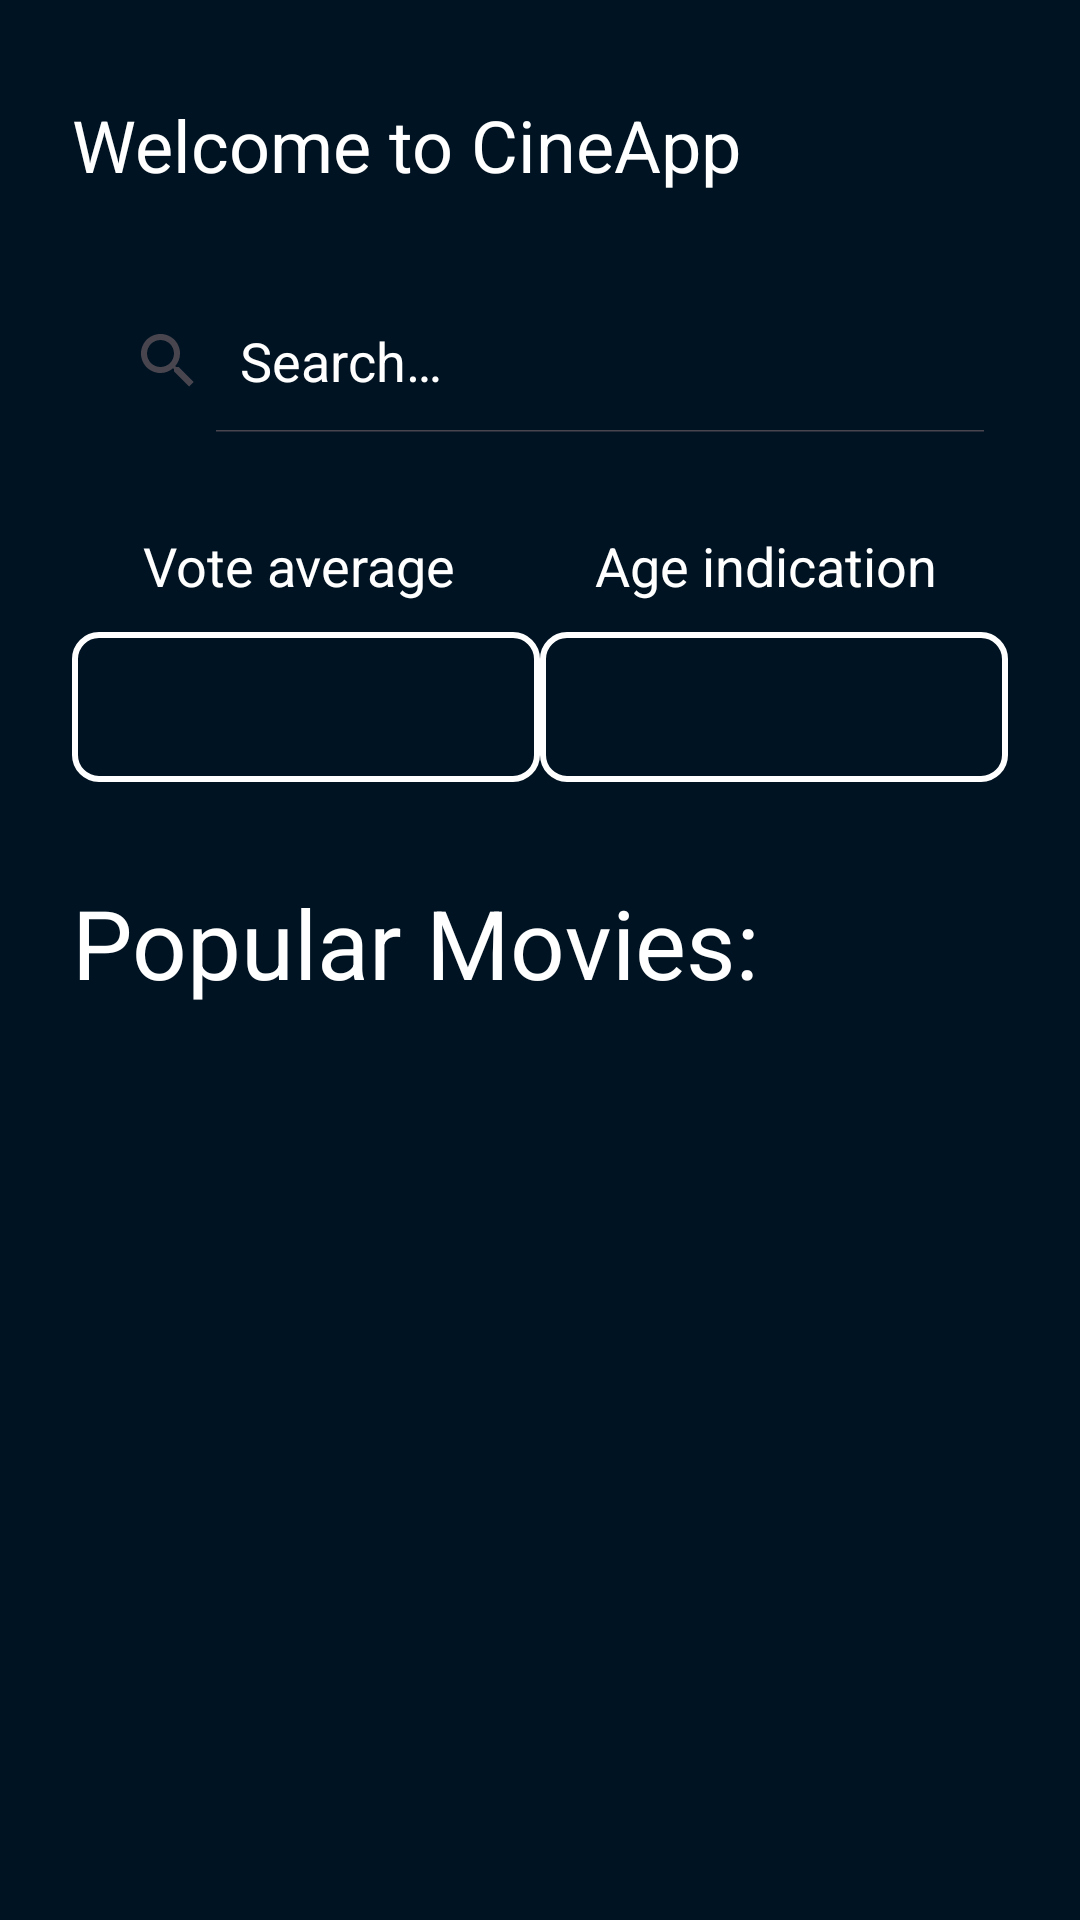

Android layout source for this screen:
<!-- AndroidManifest.xml: application theme Theme.Teste -->
<!-- res/layout/movies_fragment.xml -->
<?xml version="1.0" encoding="utf-8"?>
<androidx.constraintlayout.widget.ConstraintLayout xmlns:android="http://schemas.android.com/apk/res/android"
    xmlns:app="http://schemas.android.com/apk/res-auto"
    xmlns:tools="http://schemas.android.com/tools"
    android:layout_width="match_parent"
    android:layout_height="match_parent"
    android:background="@color/blueBackground">

    <LinearLayout
        android:id="@+id/header_title"
        android:layout_width="match_parent"
        android:layout_height="wrap_content"
        android:layout_marginStart="24dp"
        android:layout_marginTop="32dp"
        android:layout_marginEnd="24dp"
        android:orientation="horizontal"
        app:layout_constraintLeft_toLeftOf="parent"
        app:layout_constraintRight_toRightOf="parent"
        app:layout_constraintTop_toTopOf="parent">

        <TextView
            android:layout_width="0dp"
            android:layout_height="wrap_content"
            android:layout_weight="1"
            android:text="@string/welcome"
            android:textColor="@color/white"
            android:textSize="24sp" />

        <ImageView
            android:id="@+id/favoriteIconToNavigate"
            android:layout_width="wrap_content"
            android:layout_height="wrap_content"
            android:src="@drawable/icons8_filled_heart_32" />

    </LinearLayout>

    <LinearLayout
        android:id="@+id/search_div"
        android:layout_width="match_parent"
        android:layout_height="wrap_content"
        android:layout_marginStart="24dp"
        android:layout_marginTop="32dp"
        android:layout_marginEnd="24dp"
        android:orientation="vertical"
        app:layout_constraintLeft_toLeftOf="parent"
        app:layout_constraintRight_toRightOf="parent"
        app:layout_constraintTop_toBottomOf="@+id/header_title">

        <SearchView
            android:id="@+id/search_view"
            android:layout_width="match_parent"
            android:layout_height="match_parent"
            android:iconifiedByDefault="false"
            android:queryHint="@string/search"
            android:theme="@style/SearchViewStyle" />

    </LinearLayout>

    <LinearLayout
        android:id="@+id/filters"
        android:layout_width="match_parent"
        android:layout_height="wrap_content"
        android:layout_marginStart="24dp"
        android:layout_marginTop="10dp"
        android:layout_marginEnd="24dp"
        android:orientation="horizontal"
        android:weightSum="2"
        app:layout_constraintLeft_toLeftOf="parent"
        app:layout_constraintRight_toRightOf="parent"
        app:layout_constraintTop_toBottomOf="@id/filterNames">

        <Spinner
            android:background="@drawable/spinner_border"
            android:id="@+id/vote_spinner"
            android:layout_width="wrap_content"
            android:layout_height="50dp"
            android:layout_weight="1"
            android:textAlignment="center" />

        <Spinner
            android:background="@drawable/spinner_border"
            android:id="@+id/adult_spinner"
            android:layout_width="wrap_content"
            android:layout_height="50dp"
            android:layout_weight="1"
            android:textAlignment="center" />

    </LinearLayout>

    <LinearLayout
        android:weightSum="2"
        android:layout_marginEnd="24dp"
        android:layout_marginStart="24dp"
        android:id="@+id/filterNames"
        android:layout_width="match_parent"
        android:layout_height="wrap_content"
        android:layout_marginTop="32dp"
        android:orientation="horizontal"
        app:layout_constraintLeft_toLeftOf="parent"
        app:layout_constraintTop_toBottomOf="@id/search_div"
        app:layout_constraintRight_toRightOf="parent">

        <TextView
            android:textAlignment="center"
            android:textSize="18sp"
            android:textColor="@color/white"
            android:layout_weight="1"
            android:text="@string/VoteAverageTitle"
            android:layout_width="wrap_content"
            android:layout_height="wrap_content"/>

        <TextView
            android:textAlignment="center"
            android:textSize="18sp"
            android:textColor="@color/white"
            android:layout_weight="1"
            android:text="@string/AgeIndication"
            android:layout_width="wrap_content"
            android:layout_height="wrap_content"/>
    </LinearLayout>

    <LinearLayout
        android:id="@+id/popular_title"
        android:layout_width="match_parent"
        android:layout_height="wrap_content"
        android:layout_marginStart="24dp"
        android:layout_marginTop="32dp"
        android:layout_marginEnd="24dp"
        app:layout_constraintLeft_toLeftOf="parent"
        app:layout_constraintRight_toRightOf="parent"
        app:layout_constraintTop_toBottomOf="@id/filters">

        <TextView
            android:layout_width="wrap_content"
            android:layout_height="wrap_content"
            android:text="@string/PopularMoviesTitle"
            android:textAlignment="textStart"
            android:textColor="@color/white"
            android:textSize="32sp" />

    </LinearLayout>

    <LinearLayout
        android:layout_width="match_parent"
        android:layout_height="wrap_content"
        app:layout_constraintBottom_toBottomOf="parent"
        app:layout_constraintLeft_toLeftOf="parent"
        app:layout_constraintRight_toRightOf="parent"
        app:layout_constraintTop_toBottomOf="@+id/popular_title">

        <androidx.recyclerview.widget.RecyclerView
            android:id="@+id/recycler_view"
            android:layout_width="match_parent"
            android:layout_height="match_parent"
            android:layout_gravity="center_horizontal"
            android:orientation="horizontal" />

    </LinearLayout>

</androidx.constraintlayout.widget.ConstraintLayout>
<!-- resources referenced by this layout -->
<resources>
  <color name="blueBackground">#001322</color>
  <color name="white">#FFFFFFFF</color>
  <!-- drawable spinner_border (drawable) -->
  <?xml version="1.0" encoding="utf-8"?>
  <shape xmlns:android="http://schemas.android.com/apk/res/android"
      android:shape="rectangle">
  
      <solid android:color="@android:color/transparent" />
  
      <stroke
          android:width="2dp"
          android:color="@android:color/white" />
  
      <corners android:radius="8dp" />
  
      <padding
          android:left="8dp"
          android:right="8dp"
          android:top="4dp"
          android:bottom="4dp" />
  </shape>
  <string name="AgeIndication">Age indication</string>
  <string name="PopularMoviesTitle">Popular Movies:</string>
  <string name="VoteAverageTitle">Vote average</string>
  <string name="search">Search…</string>
  <string name="welcome">Welcome to CineApp</string>
  <style name="SearchViewStyle" parent="Widget.AppCompat.SearchView">
          <item name="android:textColorHint">@color/white</item>
      </style>
  <style name="Theme.Teste" parent="Base.Theme.Teste" />
  <style name="Base.Theme.Teste" parent="Theme.Material3.DayNight.NoActionBar">
          
          
      </style>
</resources>
